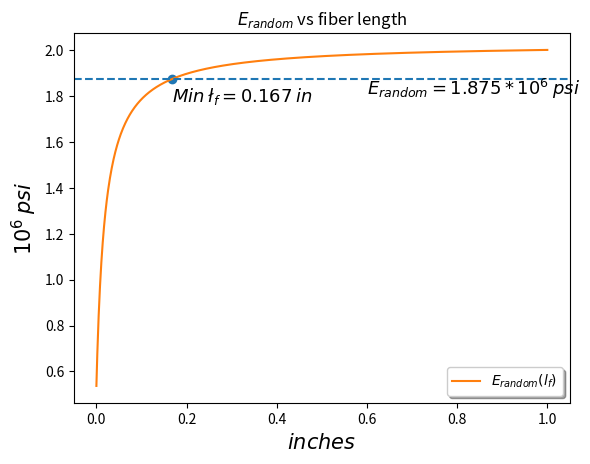

Generate this figure with matplotlib:
import matplotlib.pyplot as plt
import numpy as np
import sympy as sp

Erandom = (1+.5)*1.25*10**6 #psi

Wf = .2
rho_f = 1.8 #g/cm**3
Ef = 30*10**6 #psi
lf = sp.var('l_f')
df = .0006 #in

Wm = 1 - Wf
rho_m = 1.14 #g/cm**3
Em = .4*10**6 #psi

rho_c = 1/( (Wf/rho_f) + (Wm/rho_m) )
Vf = Wf * (rho_c/rho_f)

eta_L = ((Ef/Em)-1) / ( (Ef/Em) + 2*(lf/df))
eta_T = ((Ef/Em)-1) / ( (Ef/Em) + 2)

E1 = ( (1 + 2*(lf/df)*eta_L*Vf) / (1 - eta_L*Vf) )*Em
E2 = ( (1+2*eta_T*Vf) / (1-eta_T*Vf) )*Em

f = .375*E1 + .625*E2 - Erandom
length, = sp.solve(f, lf)
E = sp.lambdify(lf, f+Erandom)
lf = np.linspace(0, 1, 1000)
fig, ax = plt.subplots()

pair = (length, E(length)/10**6)
ax.plot(*pair, 'o')
ax.annotate(r'$Min$ $\l_f={%.3f}$ $in$' %pair[0], xy=(length, pair[1]-.1), fontsize=13)
plt.plot(lf, E(lf)/10**6, label='$E_{random}(l_f)$')

plt.axhline(Erandom/10**6, linestyle='--')
ax.annotate(r'$E_{random}=%.3f*10^6$ $psi$' %(Erandom/10**6), xy=(.6, Erandom/10**6 - .07), fontsize=13)

plt.title('$E_{random}$ vs fiber length')
plt.xlabel(r'$inches$', fontsize=15)
plt.ylabel(r'$10^6$ $psi$', fontsize=15)

legend = ax.legend(loc='lower right', shadow=True)

plt.show()
